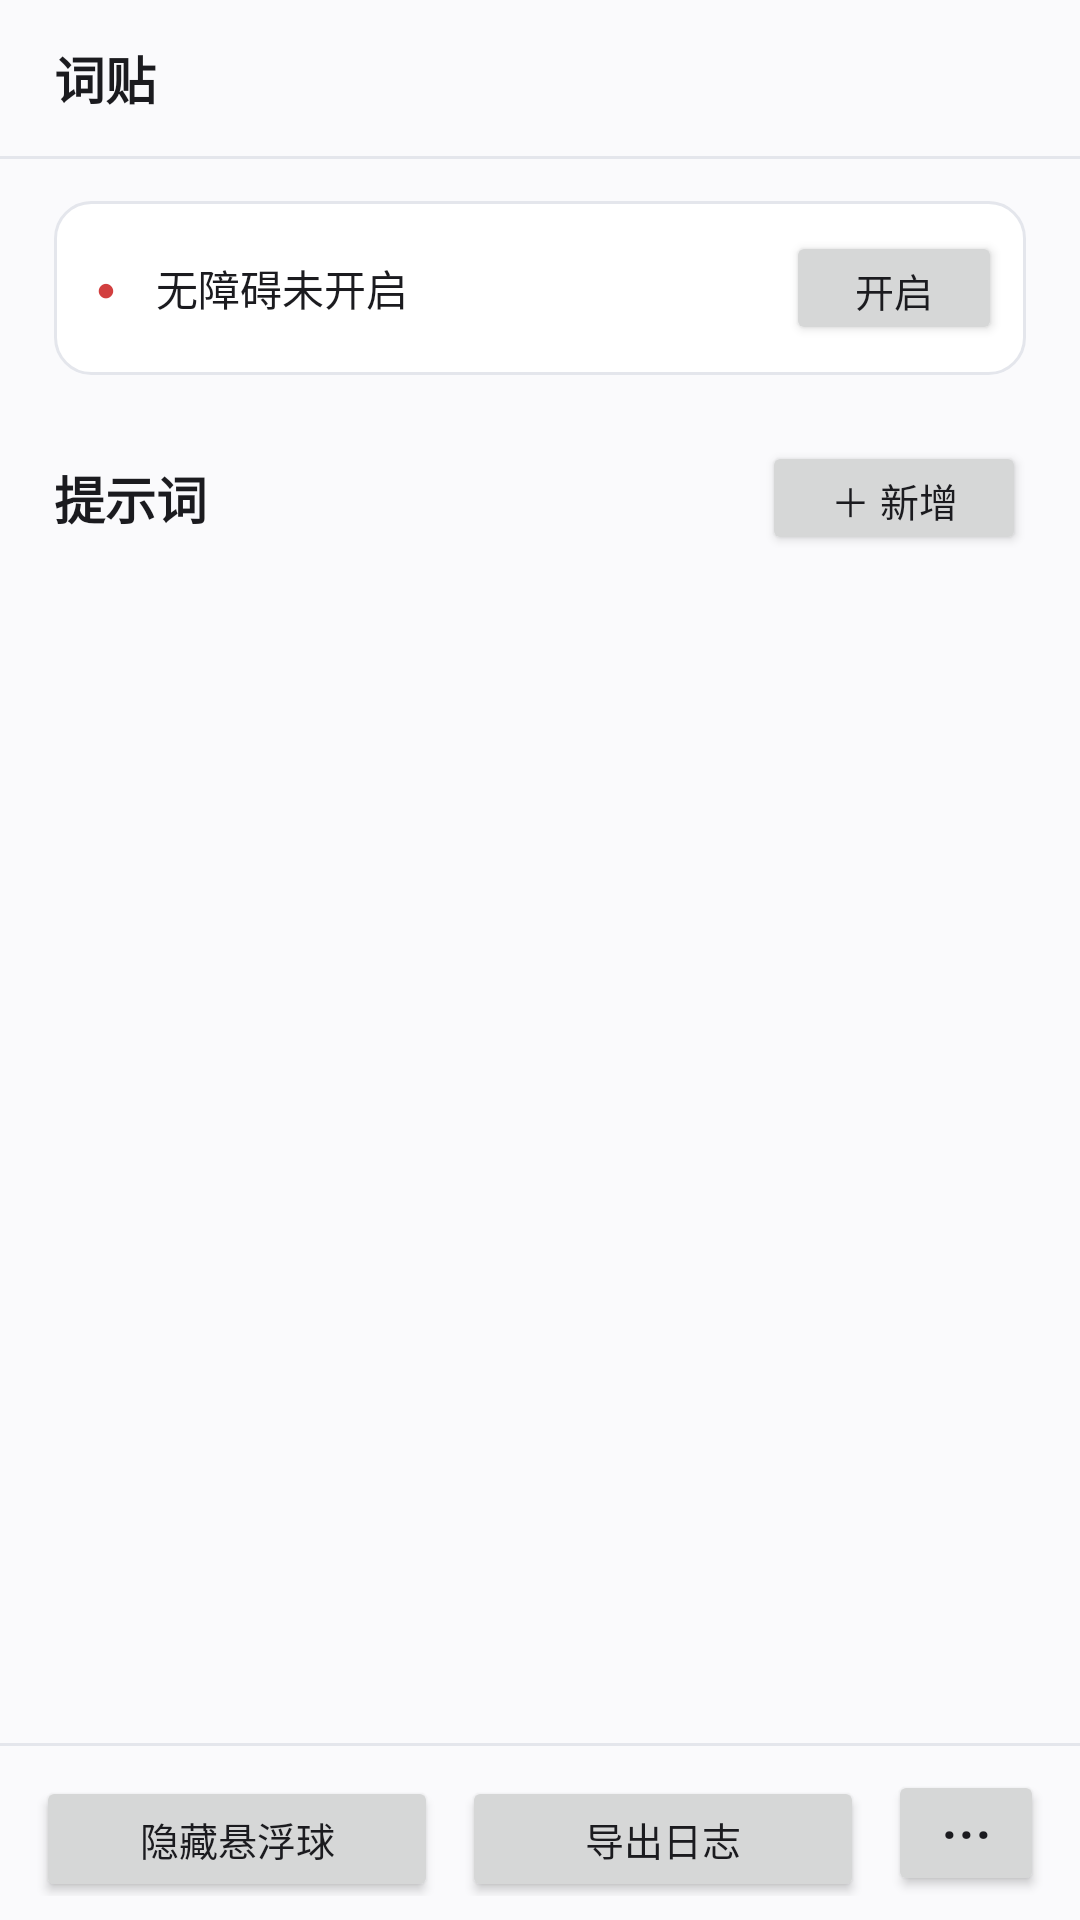

Reconstruct the res/layout file that produces this screen, plus the resources it refers to.
<!-- AndroidManifest.xml: application theme AppTheme -->
<!-- res/layout/activity_main.xml -->
<?xml version="1.0" encoding="utf-8"?>
<LinearLayout xmlns:android="http://schemas.android.com/apk/res/android"
    android:layout_width="match_parent"
    android:layout_height="match_parent"
    android:background="#FFFAFAFC"
    android:orientation="vertical">

    
    <LinearLayout
        android:layout_width="match_parent"
        android:layout_height="52dp"
        android:fitsSystemWindows="true"
        android:gravity="center_vertical"
        android:orientation="horizontal"
        android:paddingLeft="18dp"
        android:paddingRight="18dp">

        
        <TextView
            android:layout_width="0dp"
            android:layout_height="wrap_content"
            android:layout_weight="1"
            android:text="@string/main_title"
            android:textColor="@color/text_main"
            android:textSize="17sp"
            android:textStyle="bold" />
    </LinearLayout>

    <View
        android:layout_width="match_parent"
        android:layout_height="1dp"
        android:background="@color/divider" />

    <ScrollView
        android:layout_width="match_parent"
        android:layout_height="0dp"
        android:layout_weight="1"
        android:fillViewport="true">

        <LinearLayout
            android:layout_width="match_parent"
            android:layout_height="wrap_content"
            android:orientation="vertical"
            android:paddingLeft="18dp"
            android:paddingTop="14dp"
            android:paddingRight="18dp"
            android:paddingBottom="16dp">

            
            <LinearLayout
                android:layout_width="match_parent"
                android:layout_height="wrap_content"
                android:background="@drawable/bg_card"
                android:gravity="center_vertical"
                android:orientation="horizontal"
                android:paddingLeft="14dp"
                android:paddingTop="10dp"
                android:paddingRight="8dp"
                android:paddingBottom="10dp">

                <TextView
                    android:id="@+id/statusDot"
                    android:layout_width="20dp"
                    android:layout_height="wrap_content"
                    android:text="●"
                    android:textColor="@color/danger"
                    android:textSize="11sp" />

                <TextView
                    android:id="@+id/statusText"
                    android:layout_width="0dp"
                    android:layout_height="wrap_content"
                    android:layout_weight="1"
                    android:text="@string/status_a11y_off"
                    android:textColor="@color/text_main"
                    android:textSize="14sp" />

                <Button
                    android:id="@+id/btnA11y"
                    android:layout_width="wrap_content"
                    android:layout_height="38dp"
                    android:minWidth="72dp"
                    android:text="@string/go_a11y"
                    android:textSize="13sp" />
            </LinearLayout>

            
            <LinearLayout
                android:layout_width="match_parent"
                android:layout_height="wrap_content"
                android:layout_marginTop="22dp"
                android:gravity="center_vertical"
                android:orientation="horizontal">

                <TextView
                    android:layout_width="wrap_content"
                    android:layout_height="wrap_content"
                    android:text="@string/list_title"
                    android:textColor="@color/text_main"
                    android:textSize="17sp"
                    android:textStyle="bold" />

                <TextView
                    android:id="@+id/listCount"
                    android:layout_width="0dp"
                    android:layout_height="wrap_content"
                    android:layout_marginLeft="8dp"
                    android:layout_weight="1"
                    android:textColor="@color/text_sub"
                    android:textSize="12sp" />

                <Button
                    android:id="@+id/btnAdd"
                    android:layout_width="wrap_content"
                    android:layout_height="38dp"
                    android:text="@string/add"
                    android:textSize="13sp" />
            </LinearLayout>

            <LinearLayout
                android:id="@+id/promptList"
                android:layout_width="match_parent"
                android:layout_height="wrap_content"
                android:layout_marginTop="10dp"
                android:orientation="vertical" />

            
            <LinearLayout
                android:id="@+id/emptyView"
                android:layout_width="match_parent"
                android:layout_height="wrap_content"
                android:layout_marginTop="10dp"
                android:background="@drawable/bg_card"
                android:gravity="center"
                android:orientation="vertical"
                android:padding="26dp"
                android:visibility="gone">

                <TextView
                    android:layout_width="wrap_content"
                    android:layout_height="wrap_content"
                    android:text="@string/empty_title"
                    android:textColor="@color/text_main"
                    android:textSize="14sp" />

                <TextView
                    android:layout_width="wrap_content"
                    android:layout_height="wrap_content"
                    android:layout_marginTop="4dp"
                    android:text="@string/empty_sub"
                    android:textColor="@color/text_sub"
                    android:textSize="12sp" />
            </LinearLayout>
        </LinearLayout>
    </ScrollView>

    <View
        android:layout_width="match_parent"
        android:layout_height="1dp"
        android:background="@color/divider" />

    
    <LinearLayout
        android:layout_width="match_parent"
        android:layout_height="wrap_content"
        android:orientation="horizontal"
        android:paddingLeft="12dp"
        android:paddingTop="8dp"
        android:paddingRight="12dp"
        android:paddingBottom="8dp">

        <Button
            android:id="@+id/btnBall"
            android:layout_width="0dp"
            android:layout_height="42dp"
            android:layout_weight="1"
            android:text="@string/toggle_ball_off"
            android:textSize="13sp" />

        <Button
            android:id="@+id/btnLog"
            android:layout_width="0dp"
            android:layout_height="42dp"
            android:layout_marginLeft="8dp"
            android:layout_weight="1"
            android:text="@string/export_log"
            android:textSize="13sp" />

        <Button
            android:id="@+id/btnBackup"
            android:layout_width="52dp"
            android:layout_height="42dp"
            android:layout_marginLeft="8dp"
            android:minWidth="0dp"
            android:padding="0dp"
            android:text="@string/more"
            android:textSize="20sp" />
    </LinearLayout>
</LinearLayout>
<!-- resources referenced by this layout -->
<resources>
  <color name="danger">#FFD23F3F</color>
  <color name="divider">#FFE4E6EC</color>
  <color name="text_main">#FF1B1B1F</color>
  <color name="text_sub">#FF5A5A66</color>
  <!-- drawable bg_card (drawable) -->
  <?xml version="1.0" encoding="utf-8"?>
  <shape xmlns:android="http://schemas.android.com/apk/res/android"
      android:shape="rectangle">
      <solid android:color="#FFFFFFFF" />
      <stroke android:width="1dp" android:color="@color/divider" />
      <corners android:radius="12dp" />
  </shape>
  <string name="add">＋ 新增</string>
  <string name="empty_sub">点右上角 ＋ 新增</string>
  <string name="empty_title">还没有提示词</string>
  <string name="export_log">导出日志</string>
  <string name="go_a11y">开启</string>
  <string name="list_title">提示词</string>
  <string name="main_title">词贴</string>
  <string name="more">···</string>
  <string name="status_a11y_off">无障碍未开启</string>
  <string name="toggle_ball_off">隐藏悬浮球</string>
  <style name="AppTheme" parent="@android:style/Theme.Material.Light.NoActionBar">
          <item name="android:windowLightStatusBar">true</item>
          <item name="android:colorAccent">@color/brand</item>
          <item name="android:textColorPrimary">@color/text_main</item>
          <item name="android:textColorSecondary">@color/text_sub</item>
      </style>
  <color name="brand">#FF3F6FE0</color>
</resources>
